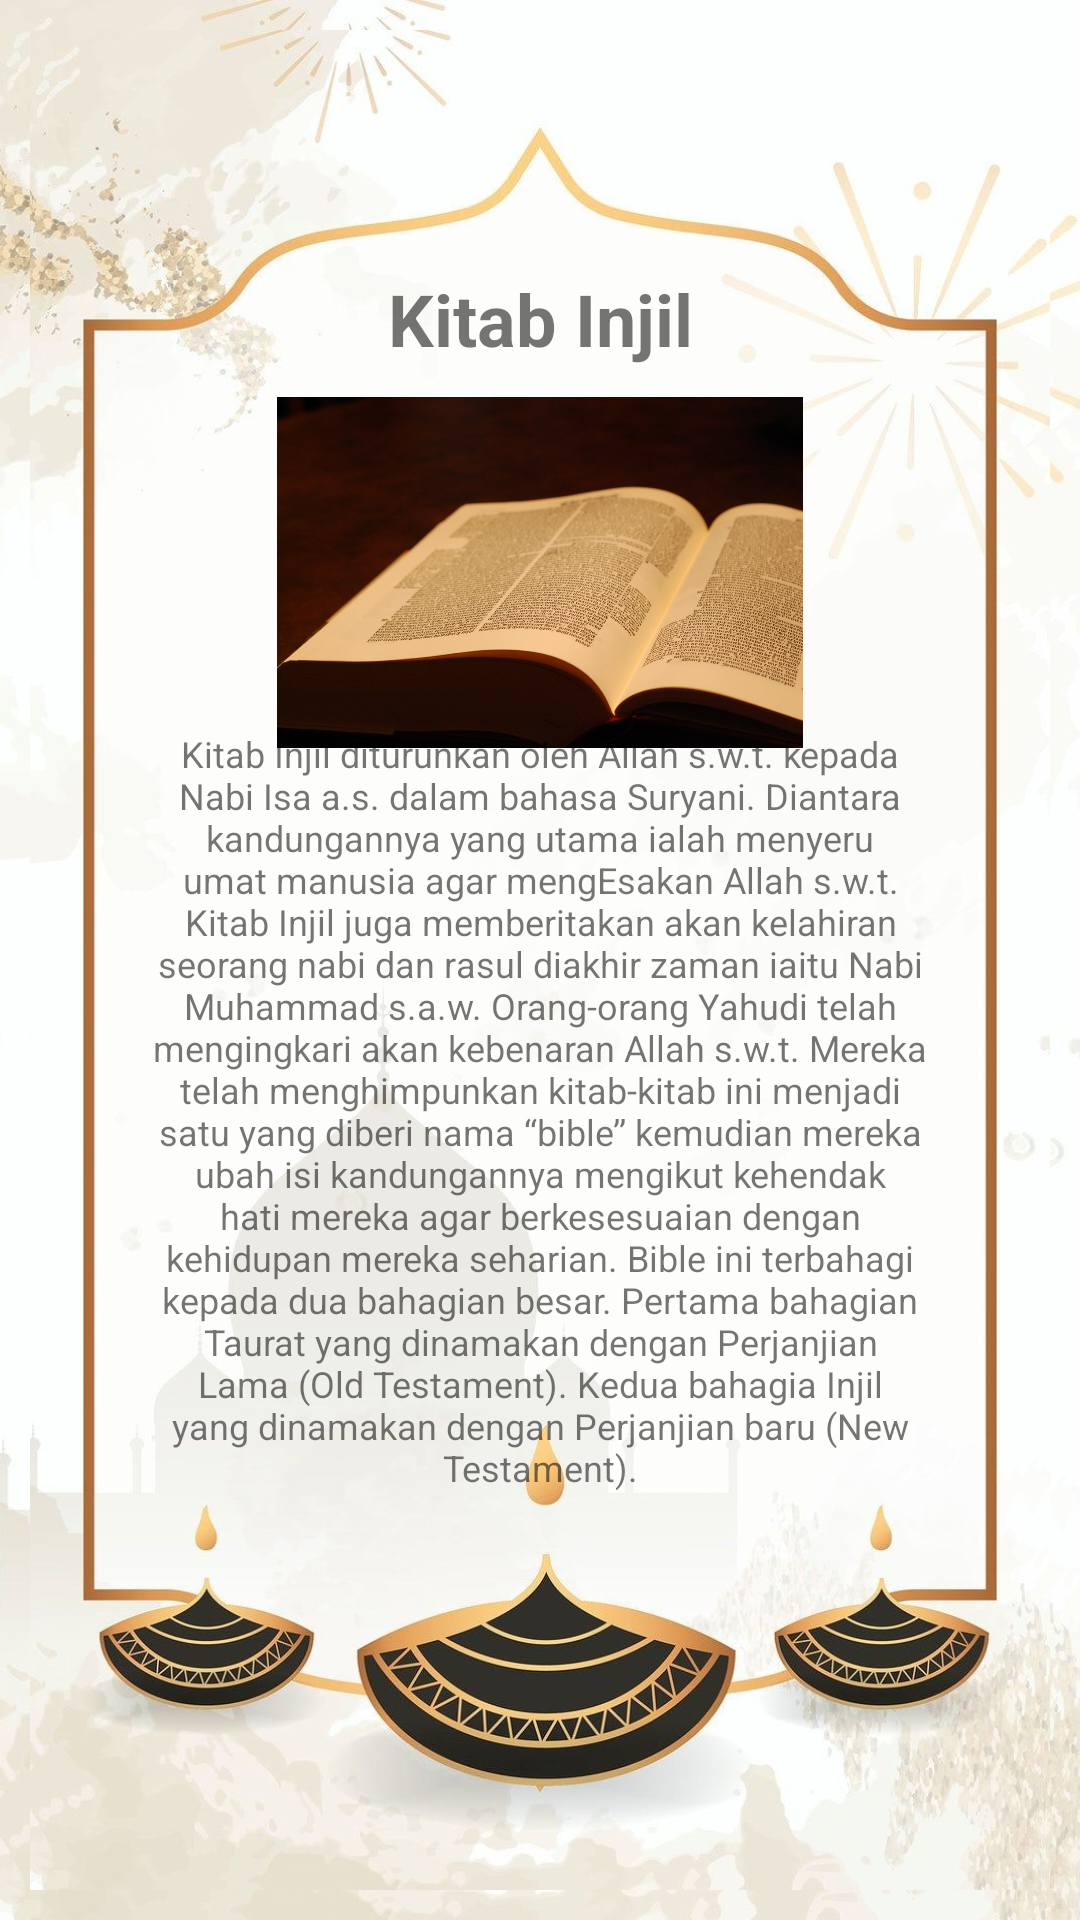

Android layout source for this screen:
<!-- AndroidManifest.xml: application theme Theme.UTSislamisayed -->
<!-- res/layout/activity_injil.xml -->
<?xml version="1.0" encoding="utf-8"?>
<LinearLayout xmlns:android="http://schemas.android.com/apk/res/android"
    xmlns:app="http://schemas.android.com/apk/res-auto"
    xmlns:tools="http://schemas.android.com/tools"
    android:layout_width="match_parent"
    android:layout_height="match_parent"
    android:background="@drawable/background_c">

    <RelativeLayout
        android:layout_width="match_parent"
        android:layout_height="match_parent"
        android:layout_margin="10dp"
        android:background="@drawable/background_c"
        >

        <TextView
            android:id="@id/igahmad"
            android:layout_width="match_parent"
            android:layout_height="wrap_content"
            android:layout_marginTop="80dp"
            android:gravity="center"
            android:text="Kitab Injil"
            android:textSize="24sp"
            android:textStyle="bold" />

        <ImageView
            android:id="@+id/imageView"
            android:layout_width="match_parent"
            android:layout_height="117dp"
            android:layout_below="@+id/igahmad"
            android:layout_marginTop="10dp"
            android:contentDescription="Injil"
            android:src="@drawable/injil" />

        <TextView
            android:layout_width="match_parent"
            android:layout_height="359dp"
            android:layout_below="@id/imageView"
            android:layout_marginTop="-59dp"
            android:gravity="center"
            android:padding="40dp"
            android:text="@string/p_injil"
            android:textSize="12sp" />

    </RelativeLayout>
</LinearLayout>
<!-- resources referenced by this layout -->
<resources>
  <!-- drawable background_c: jpg bitmap (drawable, 146878 bytes) -->
  <!-- drawable injil: jpg bitmap (drawable, 155519 bytes) -->
  <string name="p_injil">Kitab Injil diturunkan oleh Allah s.w.t. kepada Nabi Isa a.s. dalam bahasa Suryani. Diantara kandungannya yang utama ialah menyeru umat manusia agar mengEsakan Allah s.w.t. Kitab Injil juga memberitakan akan kelahiran seorang nabi dan rasul diakhir zaman iaitu Nabi Muhammad s.a.w. Orang-orang Yahudi telah mengingkari akan kebenaran Allah s.w.t. Mereka telah menghimpunkan kitab-kitab ini menjadi satu yang diberi nama “bible” kemudian mereka ubah isi kandungannya mengikut kehendak hati mereka agar berkesesuaian dengan kehidupan mereka seharian. Bible ini terbahagi kepada dua bahagian besar. Pertama bahagian Taurat yang dinamakan dengan Perjanjian Lama (Old Testament). Kedua bahagia Injil yang dinamakan dengan Perjanjian baru (New Testament).</string>
  <style name="Theme.UTSislamisayed" parent="Theme.MaterialComponents.DayNight.DarkActionBar">
          
          <item name="colorPrimary">@color/purple_500</item>
          <item name="colorPrimaryVariant">@color/purple_700</item>
          <item name="colorOnPrimary">@color/white</item>
          
          <item name="colorSecondary">@color/teal_200</item>
          <item name="colorSecondaryVariant">@color/teal_700</item>
          <item name="colorOnSecondary">@color/black</item>
          
          <item name="android:statusBarColor" tools:targetApi="l">?attr/colorPrimaryVariant</item>
          
      </style>
  <!-- not gathered from this repository: default colours our renderer supplied (Android Studio template values) -->
  <color name="purple_500">#FF6200EE</color>
  <color name="purple_700">#FF3700B3</color>
  <color name="teal_200">#FF03DAC5</color>
  <color name="teal_700">#FF018786</color>
  <color name="black">#FF000000</color>
  <color name="white">#FFFFFFFF</color>
</resources>
